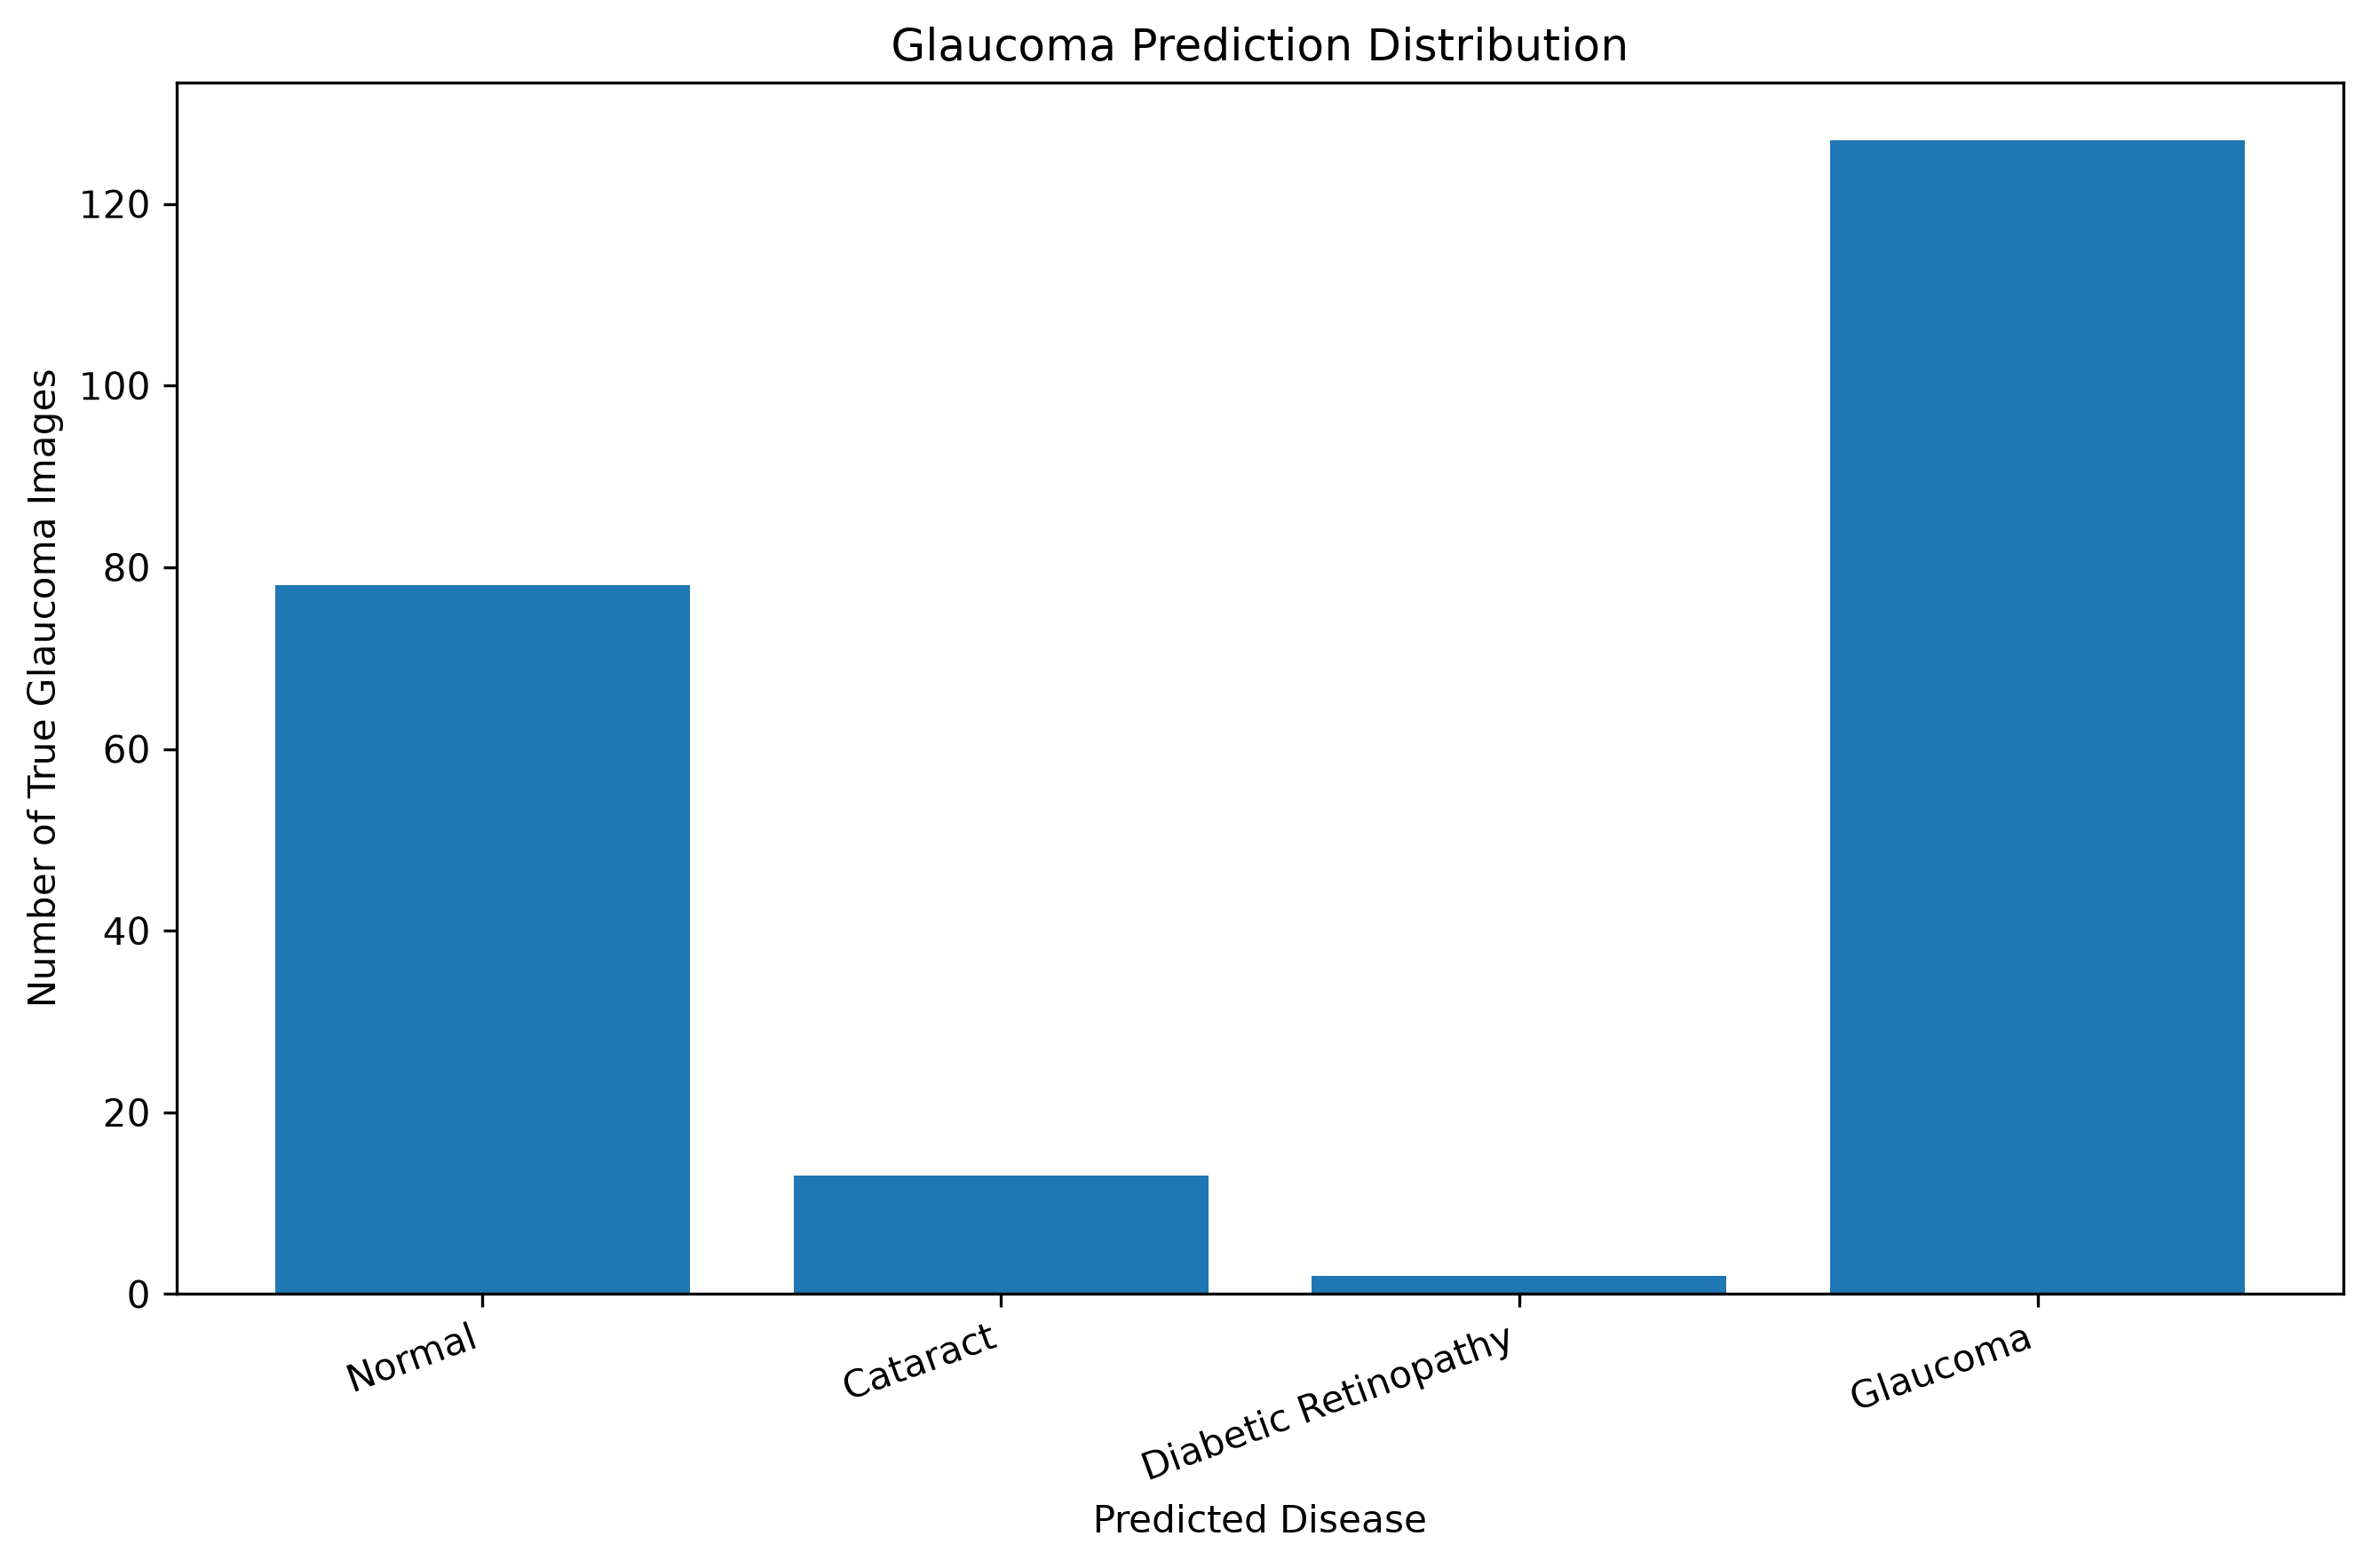

Source data for this figure (header and first rows):
predicted_disease, count
Normal, 78
Cataract, 13
Diabetic Retinopathy, 2
Glaucoma, 127
